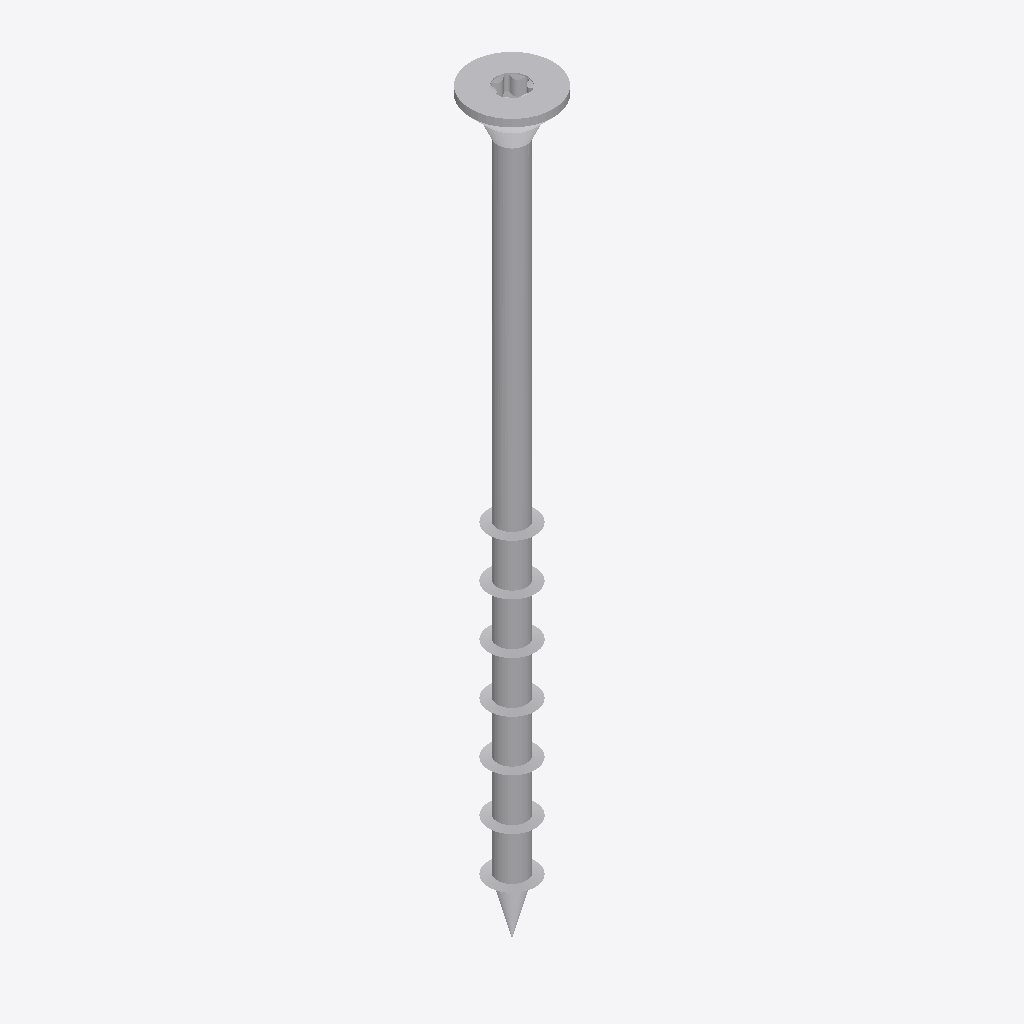
Isometric view of an IFC building model (IFC-SPF (STEP), schema IFC2X3, length unit millimetre), seen from the south-west, elements coloured by IFC class: 1 other element (light grey).
Extent 0.018 m × 0.018 m × 0.160 m (x, y, z). Storeys (1): Default Building Storey at 0.00 m. Elements (1): 1 IfcBuildingElementProxy.

HEADER;
FILE_DESCRIPTION(('ViewDefinition [CoordinationView]'),'2;1');
FILE_NAME('','2023-07-04T15:48:26',(''),(''),'','SketchUp Pro 2015','');
FILE_SCHEMA(('IFC2X3'));
ENDSEC;
DATA;
#1=IFCPROJECT('3BRLhUJLb8JwlsmYP2FtS5',#2,'Default Project','Description of Default Project',$,$,$,(#20),#7);
#24=IFCSITE('1MNJ65EPb85f6$UNgmLkT5',#2,'Default Site','Description of Default Site',$,#25,$,$,.ELEMENT.,(24,28,0),(54,25,0),10.0,$,$);
#30=IFCBUILDING('0DqaHjAlr5URLjwadkjW7_',#2,'Default Building','Description of Default Building',$,#31,$,$,.ELEMENT.,$,$,#36);
#37=IFCBUILDINGSTOREY('1SwunqZG10ihICQ1A$obUr',#2,'Default Building Storey','Description of Default Building Storey',$,#38,$,$,.ELEMENT.,0.0);
#47=IFCBUILDINGELEMENTPROXY('2RQW2NRSLAa8GiX3KQ$Ic9',#2,'','Description of Object',$,#48,#53,$,$);
ENDSEC;
